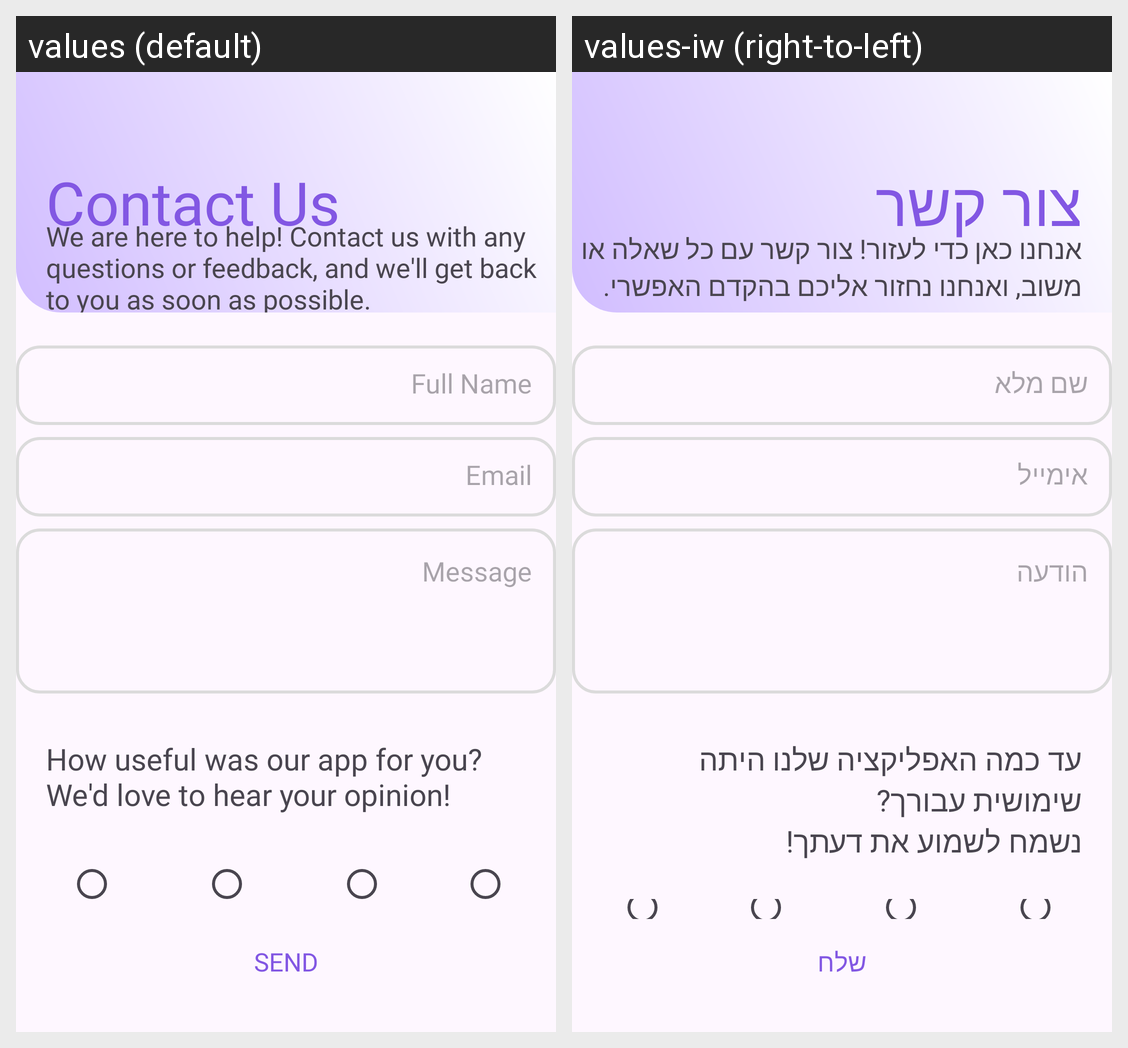

The Android screen above is rendered under two locales of the same app. Produce the string resources it draws, with the default and per-locale values.
Android screen res/layout/activity_contact_us.xml rendered under 2 locales, left to right: values (default), values-iw (right-to-left). Device: Nexus 5 (rendered at 1080×1920; each locale shown at half size, 540×960, under a caption strip naming it); theme Theme.Freud.
Strings drawn on this screen, with the default value and each locale's value (text and hints the layout hard-codes, and strings that could not be matched under every locale, appear in the picture but are not listed):

conectUsH
  values: Contact Us
  values-iw: צור קשר

conectUsT
  values: We are here to help! Contact us with any questions or feedback, and we'll get back to you as soon as possible.
  values-iw: אנחנו כאן כדי לעזור! צור קשר עם כל שאלה או משוב, ואנחנו נחזור אליכם בהקדם האפשרי.

fName
  values: Full Name
  values-iw: שם מלא

email
  values: Email
  values-iw: אימייל

conectUsMT
  values: Message
  values-iw: הודעה

conectUsT2
  values: How useful was our app for you?
      We'd love to hear your opinion!
  values-iw: עד כמה האפליקציה שלנו היתה שימושית עבורך?
      נשמח לשמוע את דעתך!

send
  values: Send
  values-iw: שלח
